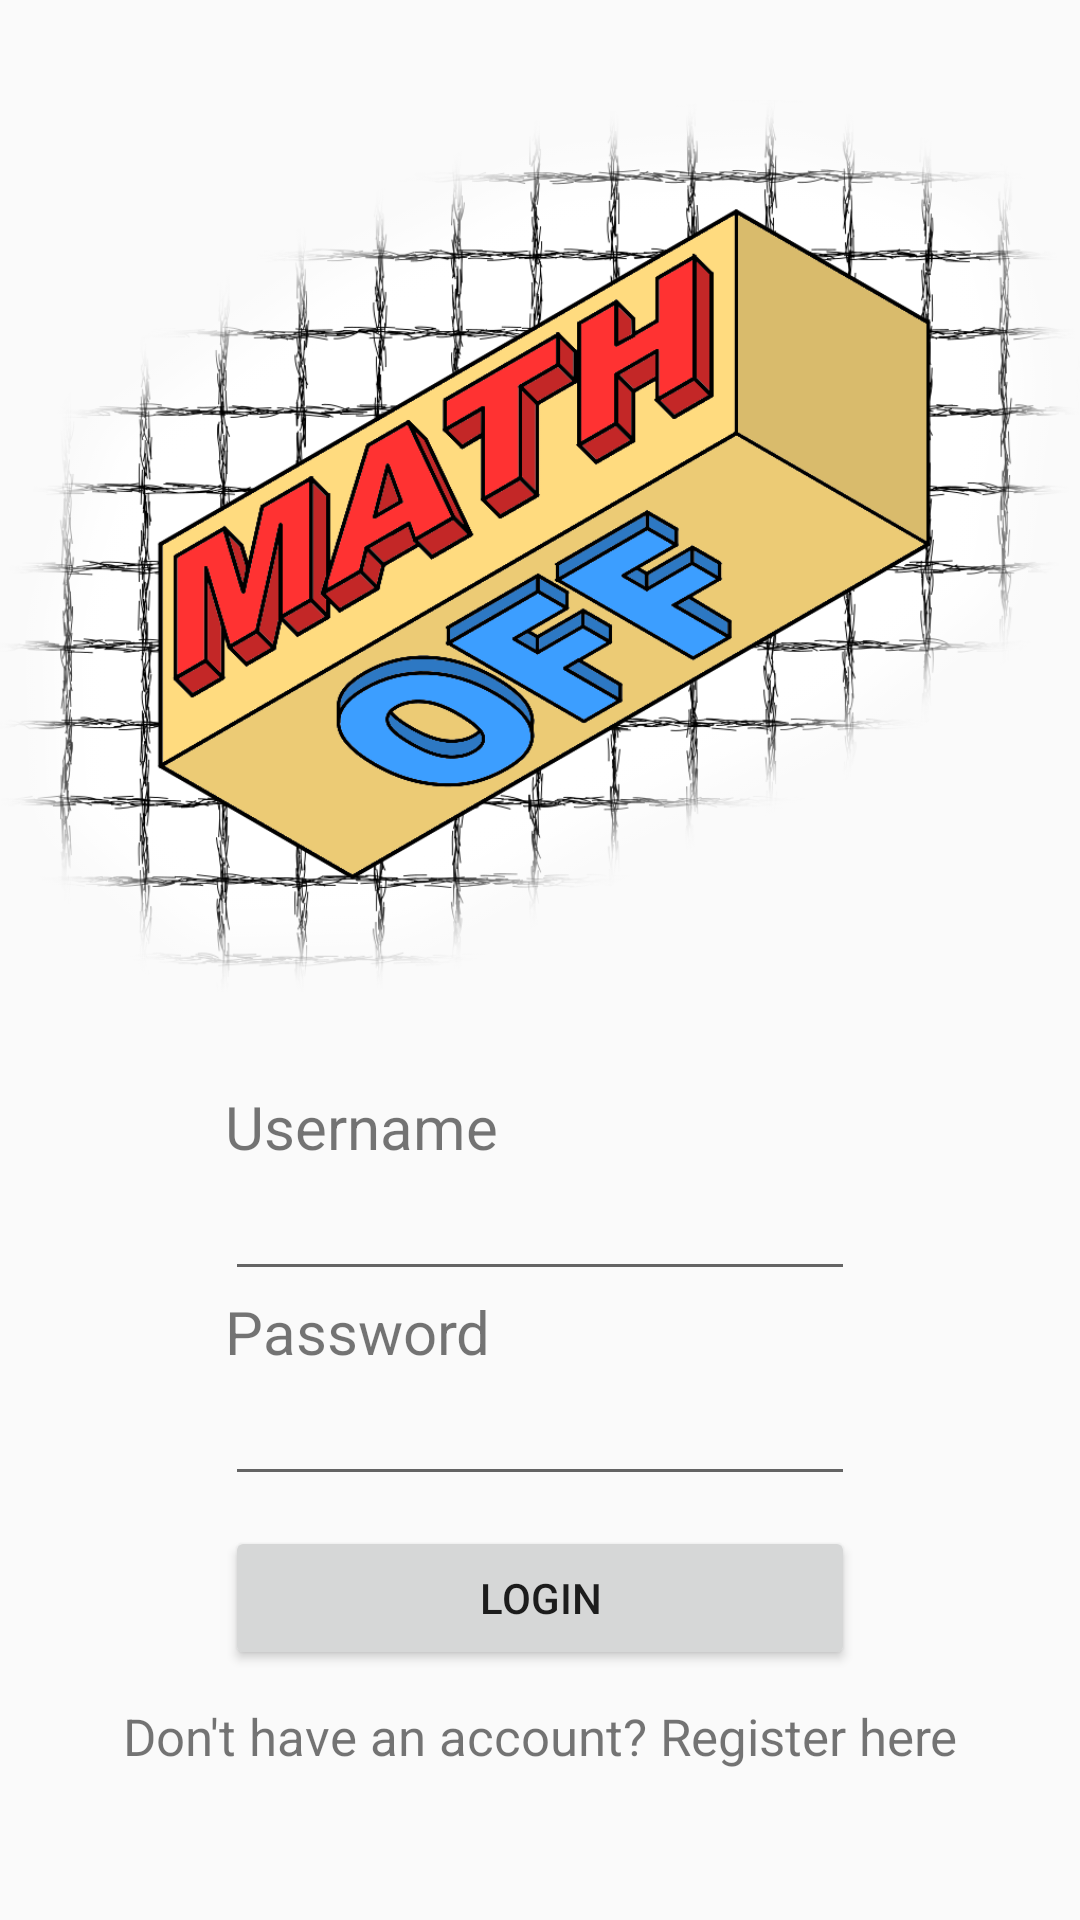

The Android layout XML behind this screen, and the referenced resources:
<!-- AndroidManifest.xml: application theme AppTheme -->
<!-- res/layout/activity_login.xml -->
<?xml version="1.0" encoding="utf-8"?>
<androidx.constraintlayout.widget.ConstraintLayout
    xmlns:android="http://schemas.android.com/apk/res/android"
    xmlns:app="http://schemas.android.com/apk/res-auto"
    xmlns:tools="http://schemas.android.com/tools"
    android:layout_width="match_parent"
    android:layout_height="match_parent">

    <ImageView
        android:id="@+id/logo"
        android:layout_width="fill_parent"
        android:layout_height="300dp"
        android:layout_marginTop="32dp"
        android:contentDescription="@string/logo_desc"
        app:layout_constraintEnd_toEndOf="parent"
        app:layout_constraintStart_toStartOf="parent"
        app:layout_constraintTop_toTopOf="parent"
        app:srcCompat="@drawable/mathoff" />

    <EditText
        android:id="@+id/username_input"
        android:layout_width="wrap_content"
        android:layout_height="wrap_content"
        android:ems="10"
        android:inputType="textPersonName"
        app:layout_constraintEnd_toEndOf="parent"
        app:layout_constraintHorizontal_bias=".5"
        app:layout_constraintStart_toStartOf="parent"
        app:layout_constraintTop_toBottomOf="@+id/username_prompt" />

    <EditText
        android:id="@+id/password_input"
        android:layout_width="wrap_content"
        android:layout_height="wrap_content"
        android:ems="10"
        android:inputType="textPassword"
        app:layout_constraintEnd_toEndOf="@+id/username_input"
        app:layout_constraintStart_toStartOf="@+id/username_input"
        app:layout_constraintTop_toBottomOf="@+id/password_prompt" />

    <Button
        android:id="@+id/login"
        android:layout_width="0dp"
        android:layout_height="wrap_content"
        android:layout_marginTop="10dp"
        android:onClick="login"
        android:text="@string/login_prompt"
        app:layout_constraintEnd_toEndOf="@+id/password_input"
        app:layout_constraintStart_toStartOf="@+id/password_input"
        app:layout_constraintTop_toBottomOf="@+id/password_input" />

    <TextView
        android:id="@+id/username_prompt"
        android:layout_width="0dp"
        android:layout_height="wrap_content"
        android:layout_marginTop="30dp"
        android:text="@string/username_prompt"
        android:textSize="20sp"
        app:layout_constraintEnd_toEndOf="@+id/username_input"
        app:layout_constraintStart_toStartOf="@+id/username_input"
        app:layout_constraintTop_toBottomOf="@+id/logo" />

    <TextView
        android:id="@+id/password_prompt"
        android:layout_width="0dp"
        android:layout_height="wrap_content"
        android:text="@string/password_prompt"
        android:textSize="20sp"
        app:layout_constraintEnd_toEndOf="@+id/password_input"
        app:layout_constraintHorizontal_bias="0.0"
        app:layout_constraintStart_toStartOf="@+id/password_input"
        app:layout_constraintTop_toBottomOf="@+id/username_input" />

    <TextView
        android:id="@+id/register_link"
        android:layout_width="wrap_content"
        android:layout_height="wrap_content"
        android:layout_marginBottom="50dp"
        android:text="@string/register"
        android:textSize="17sp"
        app:layout_constraintBottom_toBottomOf="parent"
        app:layout_constraintEnd_toEndOf="parent"
        app:layout_constraintStart_toStartOf="parent" />

</androidx.constraintlayout.widget.ConstraintLayout>
<!-- resources referenced by this layout -->
<resources>
  <!-- drawable mathoff: png bitmap (drawable, 406933 bytes) -->
  <string name="login_prompt">Login</string>
  <string name="logo_desc">MathOff</string>
  <string name="password_prompt">Password</string>
  <string name="register">Don\'t have an account? Register here</string>
  <string name="username_prompt">Username</string>
  <style name="AppTheme" parent="Theme.AppCompat.Light.DarkActionBar">
          
          <item name="colorPrimary">@color/colorPrimary</item>
          <item name="colorPrimaryDark">@color/colorPrimaryDark</item>
          <item name="colorAccent">@color/colorAccent</item>
          
          <item name="windowNoTitle">true</item>
      </style>
  <color name="colorPrimary">#FFDB7F</color>
  <color name="colorPrimaryDark">#CB9844</color>
  <color name="colorAccent">#FF0000</color>
</resources>
